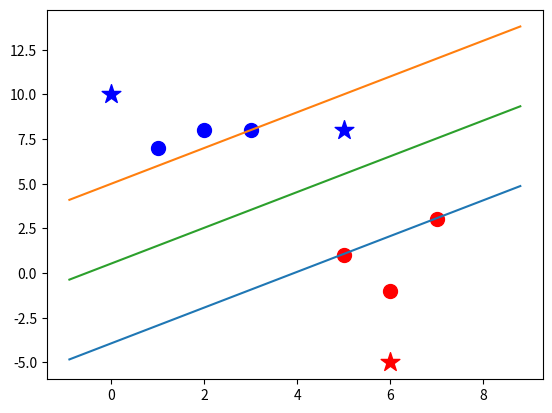

Here is the Python script that generated this plot:
import numpy as np
import matplotlib.pyplot as plt


class SupportVectorMachine:
    def __init__(self, vizualization=True):
        self.data = None
        self.max_feature_value = self.min_feature_value = 0
        self.b = 0.0
        self.w = [0, 0]

        self.vizualization = vizualization
        self.colors = {1: 'r', -1: 'b'}
        if vizualization:
            self.fig = plt.figure()
            self.ax = self.fig.add_subplot(1, 1, 1)

    def predict(self, features):
        classification = np.sign(np.dot(np.array(features), self.w) + self.b)
        if classification != 0 and self.vizualization:
            self.ax.scatter(features[0], features[1], s=200, marker='*', c=self.colors[classification])
        return classification

    def visualize(self):
        [[self.ax.scatter(x[0], x[1], s=100, color=self.colors[i]) for x in data_dict[i]] for i in data_dict]

        # hyperplane = x.w + b
        # v = x.w + b
        # positive support vector = 1
        # nsv = -1
        # dec = 0
        def hyperplane(x, w, b, v):
            return (-w[0] * x - b + v) / w[1]

        data_range = (self.min_feature_value * 0.9, self.max_feature_value * 1.1)
        hyp_x_min = data_range[0]
        hyp_x_max = data_range[1]

        psv1 = hyperplane(hyp_x_min, self.w, self.b, 1)
        psv2 = hyperplane(hyp_x_max, self.w, self.b, 1)
        self.ax.plot([hyp_x_min, hyp_x_max], [psv1, psv2])

        nsv1 = hyperplane(hyp_x_min, self.w, self.b, -1)
        nsv2 = hyperplane(hyp_x_max, self.w, self.b, -1)
        self.ax.plot([hyp_x_min, hyp_x_max], [nsv1, nsv2])

        dv1 = hyperplane(hyp_x_min, self.w, self.b, 0)
        dv2 = hyperplane(hyp_x_max, self.w, self.b, 0)
        self.ax.plot([hyp_x_min, hyp_x_max], [dv1, dv2])

        plt.show()

    def fit(self, data):
        self.data = data
        opt_dict = {}

        transform = [[1, 1], [-1, 1], [1, -1], [-1, -1]]

        all_data = []
        for yi in self.data:
            for feature_set in self.data[yi]:
                for feature in feature_set:
                    all_data.append(feature)

        self.max_feature_value = max(all_data)
        self.min_feature_value = min(all_data)

        del all_data

        step_sizes = [self.max_feature_value * 0.1,
                      self.max_feature_value * 0.01,
                      # point of expense:
                      self.max_feature_value * 0.001]

        # extremely expensive
        b_range_multiple = 5
        # we don't need to take as small of steps
        # with b as we do with w
        b_multiple = 5

        latest_optimum = self.max_feature_value * 10

        # stepping process
        for step in step_sizes:
            w = np.array([latest_optimum, latest_optimum])
            # we can do this because convex
            optimized = False
            while not optimized:
                for b in np.arange(-1 * self.max_feature_value * b_range_multiple,
                                   self.max_feature_value * b_range_multiple,
                                   step * b_multiple):
                    for transformation in transform:
                        w_t = w * transformation
                        # weakest link in SVM fundamentally
                        # SMO attempts to fix this a bit
                        # yi(xi.w+b) >= 1
                        found_option = True
                        for i in self.data:
                            for xi in self.data[i]:
                                yi = i
                                if not yi * (np.dot(w_t, xi) + b) >= 1:
                                    found_option = False

                        if found_option:
                            opt_dict[np.linalg.norm(w_t)] = [w_t, b]

                if w[0] < 0:
                    optimized = True
                    print('Optimized a step')
                else:
                    w = w - step

            norms = sorted([n for n in opt_dict])
            # |w| : [w, b]
            opt_choice = opt_dict[norms[0]]
            self.w = opt_choice[0]
            self.b = opt_choice[1]
            latest_optimum = opt_choice[0][0] + step * 2


data_dict = {-1: np.array([[1, 7], [2, 8], [3, 8]]),
             1: np.array([[5, 1], [6, -1], [7, 3]])}


def main(data):
    svm = SupportVectorMachine()
    svm.fit(data=data)

    predict_this = [[0, 10], [6, -5], [5, 8]]

    for p in predict_this:
        svm.predict(p)

    svm.visualize()


if __name__ == '__main__':
    main(data_dict)
